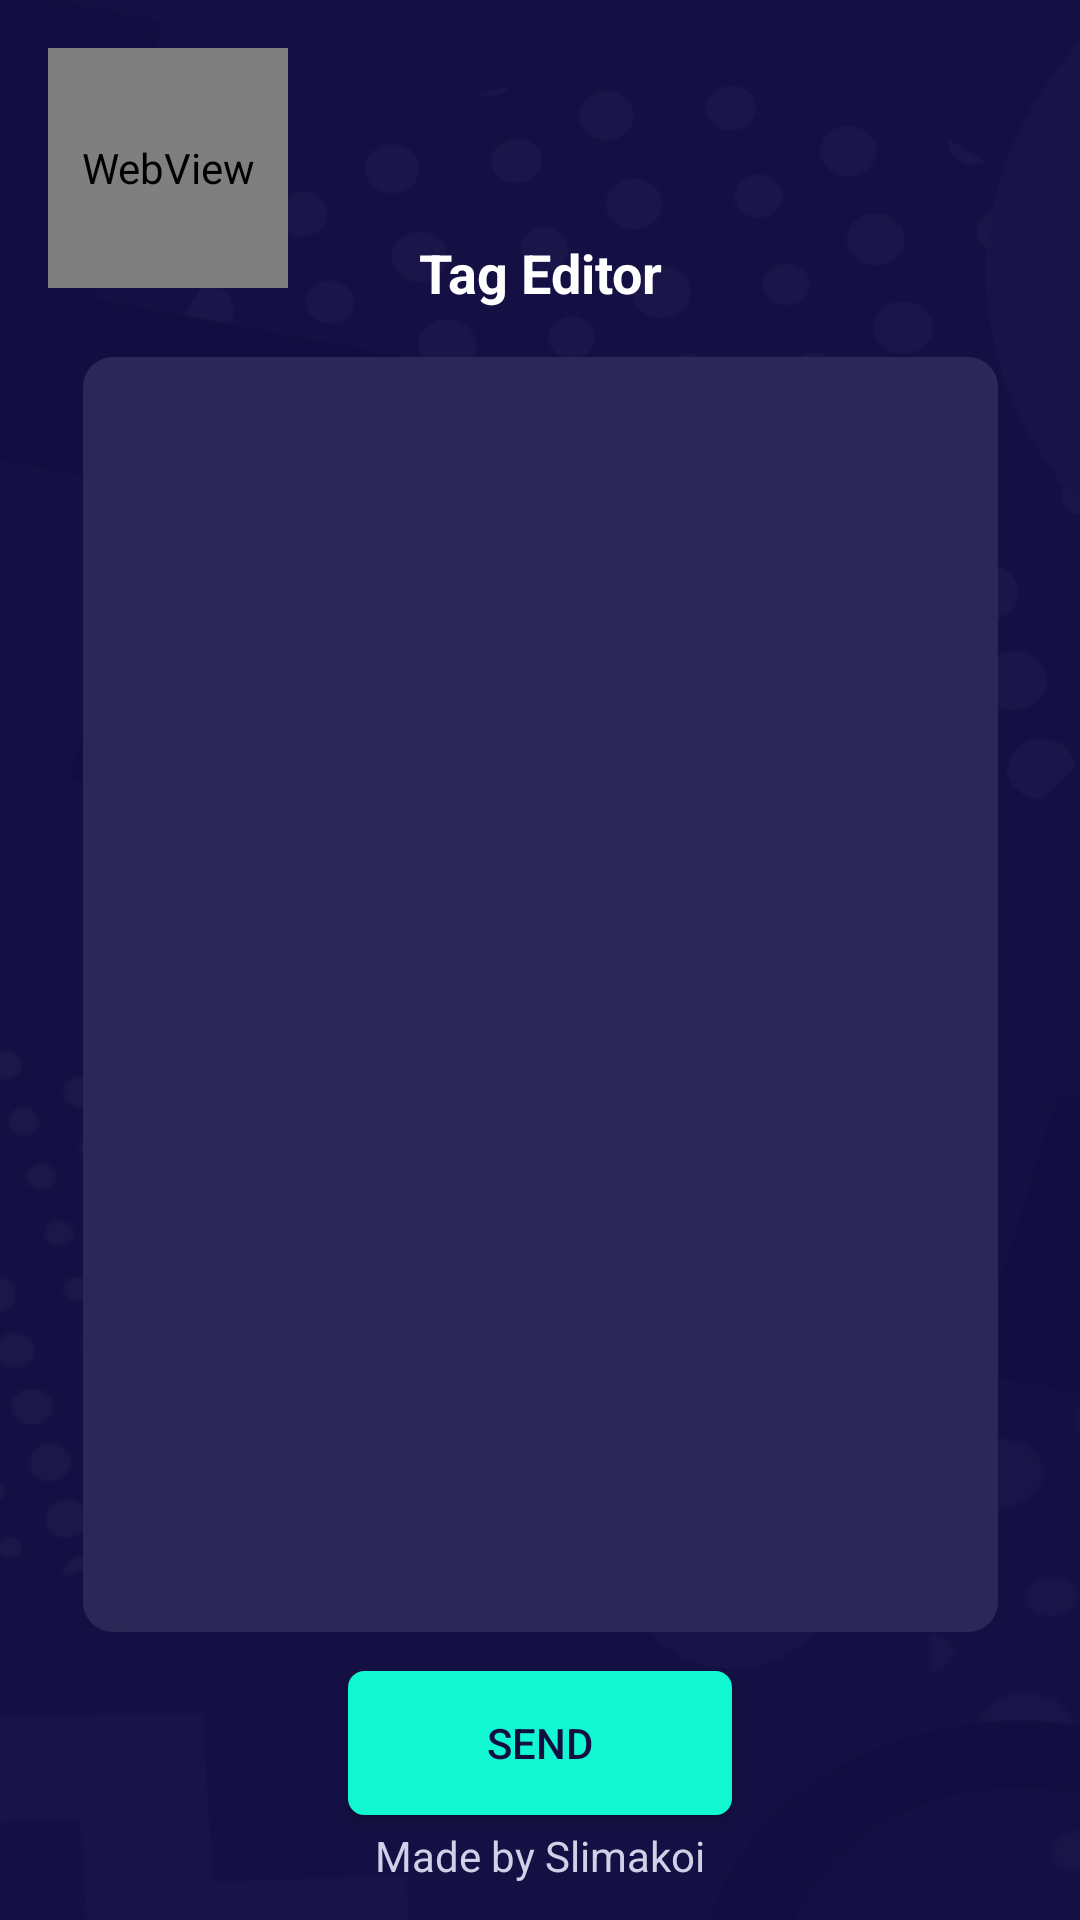

Android layout source for this screen:
<!-- AndroidManifest.xml: application theme AppBgTheme -->
<!-- res/layout/activity_edit_titles.xml -->
<?xml version="1.0" encoding="utf-8"?>
<androidx.constraintlayout.widget.ConstraintLayout
    android:id="@id/EditTitlesActivityLayout"
    android:padding="6.0dip"
    android:layout_width="fill_parent"
    android:layout_height="fill_parent"
    xmlns:android="http://schemas.android.com/apk/res/android"
    xmlns:app="http://schemas.android.com/apk/res-auto">
    <TextView
        android:textColor="#ffd0d0e8"
        android:autoLink="web"
        android:linksClickable="true"
        android:id="@id/infoTxtCredits3"
        android:layout_width="wrap_content"
        android:layout_height="wrap_content"
        android:layout_marginBottom="6.0dip"
        android:text="Made by Slimakoi"
        app:layout_constraintBottom_toBottomOf="parent"
        app:layout_constraintEnd_toEndOf="parent"
        app:layout_constraintHorizontal_bias="0.5"
        app:layout_constraintStart_toStartOf="parent"
        app:layout_constraintTop_toTopOf="parent"
        app:layout_constraintVertical_bias="1.0" />
    <TextView
        android:textSize="20.0sp"
        android:textColor="@color/accent"
        android:gravity="center|left"
        android:id="@id/aminoName"
        android:layout_width="wrap_content"
        android:layout_height="48.0dip"
        android:layout_marginStart="18.0dip"
        app:layout_constraintBottom_toTopOf="@id/aminoCreation"
        app:layout_constraintStart_toEndOf="@id/aminoImage"
        app:layout_constraintTop_toTopOf="@id/aminoImage" />
    <WebView
        android:id="@id/aminoImage"
        android:layout_width="80.0dip"
        android:layout_height="80.0dip"
        android:layout_marginTop="10.0dip"
        android:scaleType="centerCrop"
        android:layout_marginStart="10.0dip"
        app:layout_constraintBottom_toBottomOf="parent"
        app:layout_constraintEnd_toEndOf="parent"
        app:layout_constraintHorizontal_bias="0.0"
        app:layout_constraintStart_toStartOf="parent"
        app:layout_constraintTop_toTopOf="parent"
        app:layout_constraintVertical_bias="0.0" />
    <TextView
        android:textSize="15.0sp"
        android:textColor="#ffb3aeca"
        android:gravity="center|left"
        android:id="@id/aminoCreation"
        android:layout_width="wrap_content"
        android:layout_height="24.0dip"
        android:layout_marginStart="18.0dip"
        app:layout_constraintBottom_toBottomOf="@id/aminoImage"
        app:layout_constraintEnd_toEndOf="parent"
        app:layout_constraintHorizontal_bias="0.0"
        app:layout_constraintStart_toEndOf="@id/aminoImage"
        app:layout_constraintTop_toBottomOf="@id/aminoName"
        app:layout_constraintVertical_bias="0.0" />
    <Button
        android:textColor="#ff130e41"
        android:id="@id/buttonSend"
        android:background="@drawable/buttongradient"
        android:focusable="true"
        android:clickable="true"
        android:layout_width="128.0dip"
        android:layout_height="48.0dip"
        android:text="@string/send"
        android:textAlignment="center"
        app:layout_constraintBottom_toBottomOf="parent"
        app:layout_constraintEnd_toEndOf="parent"
        app:layout_constraintHorizontal_bias="0.5"
        app:layout_constraintStart_toStartOf="parent"
        app:layout_constraintTop_toTopOf="parent"
        app:layout_constraintVertical_bias="0.95" />
    <TextView
        android:textSize="18.0sp"
        android:textStyle="bold"
        android:textColor="@color/white"
        android:id="@id/idtagtitle"
        android:layout_width="wrap_content"
        android:layout_height="wrap_content"
        android:layout_marginBottom="16.0dip"
        android:text="@string/tageditor"
        app:layout_constraintBottom_toTopOf="@id/idtagviewer"
        app:layout_constraintEnd_toEndOf="parent"
        app:layout_constraintStart_toStartOf="parent" />
    <ScrollView
        android:layout_gravity="center"
        android:id="@id/idtagviewer"
        android:background="@drawable/windowstyle2"
        android:padding="10.0dip"
        android:layout_width="305.0dip"
        android:layout_height="425.0dip"
        app:layout_constraintBottom_toBottomOf="parent"
        app:layout_constraintEnd_toEndOf="parent"
        app:layout_constraintStart_toStartOf="parent"
        app:layout_constraintTop_toTopOf="parent"
        app:layout_constraintVertical_bias="0.556">
        <RadioGroup
            android:theme="@style/AppTheme"
            android:id="@id/radioGroupTitles"
            android:layout_width="fill_parent"
            android:layout_height="wrap_content" />
    </ScrollView>
</androidx.constraintlayout.widget.ConstraintLayout>
<!-- resources referenced by this layout -->
<resources>
  <color name="accent">#ffffffff</color>
  <color name="white">#ffffffff</color>
  <string name="send">Send</string>
  <string name="tageditor">Tag Editor</string>
  <style name="AppTheme" parent="@style/Theme.AppCompat.DayNight.NoActionBar" />
  <style name="Theme.AppCompat.DayNight.NoActionBar" parent="@style/Theme.AppCompat.NoActionBar" />
  <style name="Theme.AppCompat" parent="@style/Base.Theme.AppCompat" />
  <style name="Base.Theme.AppCompat" parent="@style/Base.V22.Theme.AppCompat" />
  <style name="Platform.AppCompat" parent="@style/Platform.V21.AppCompat" />
  <style name="Widget.AppCompat.TextView" parent="@style/Base.Widget.AppCompat.TextView" />
  <style name="Widget.AppCompat.ActionButton" parent="@style/Base.Widget.AppCompat.ActionButton" />
  <style name="Widget.AppCompat.ActionMode" parent="@style/Base.Widget.AppCompat.ActionMode" />
  <style name="AlertDialog.AppCompat" parent="@style/Base.AlertDialog.AppCompat" />
  <style name="Widget.AppCompat.ButtonBar" parent="@style/Base.Widget.AppCompat.ButtonBar" />
  <style name="Widget.AppCompat.Button" parent="@style/Base.Widget.AppCompat.Button" />
  <style name="Widget.AppCompat.Button.Small" parent="@style/Base.Widget.AppCompat.Button.Small" />
  <color name="accent_material_dark">#ff11f7d1</color>
  <color name="background_floating_material_dark">@android:color/transparent</color>
  <color name="button_material_dark">#ff5a595b</color>
  <color name="ripple_material_dark">#33ffffff</color>
  <color name="error_color_material_dark">#ffff7043</color>
  <color name="primary_material_dark">@color/material_grey_900</color>
  <color name="primary_dark_material_dark">@android:color/black</color>
  <style name="ThemeOverlay.AppCompat.Dialog" parent="@style/Base.ThemeOverlay.AppCompat.Dialog" />
  <style name="Widget.AppCompat.EditText" parent="@style/Base.Widget.AppCompat.EditText" />
  <style name="Widget.AppCompat.ImageButton" parent="@style/Base.Widget.AppCompat.ImageButton" />
  <style name="Widget.AppCompat.ListMenuView" parent="@style/Base.Widget.AppCompat.ListMenuView" />
  <style name="Widget.AppCompat.ListPopupWindow" parent="@style/Base.Widget.AppCompat.ListPopupWindow" />
  <style name="Theme.AppCompat.CompactMenu" parent="@style/Base.Theme.AppCompat.CompactMenu" />
  <style name="Widget.AppCompat.PopupMenu" parent="@style/Base.Widget.AppCompat.PopupMenu" />
  <style name="Widget.AppCompat.RatingBar" parent="@style/Base.Widget.AppCompat.RatingBar" />
  <style name="Widget.AppCompat.RatingBar.Small" parent="@style/Base.Widget.AppCompat.RatingBar.Small" />
  <style name="Widget.AppCompat.SearchView" parent="@style/Base.Widget.AppCompat.SearchView" />
  <style name="Widget.AppCompat.SeekBar" parent="@style/Base.Widget.AppCompat.SeekBar" />
  <style name="Widget.AppCompat.Spinner" parent="@style/Base.Widget.AppCompat.Spinner" />
  <style name="TextAppearance.AppCompat.Subhead" parent="@style/Base.TextAppearance.AppCompat.Subhead" />
  <style name="TextAppearance.AppCompat.Body1" parent="@style/Base.TextAppearance.AppCompat.Body1" />
  <style name="Widget.AppCompat.Toolbar" parent="@style/Base.Widget.AppCompat.Toolbar" />
  <color name="foreground_material_light">#ffffffff</color>
  <style name="Base.Widget.AppCompat.TextView" parent="@android:style/Widget.Material.TextView" />
  <style name="Widget.AppCompat.Spinner.DropDown" parent="@style/Widget.AppCompat.Spinner" />
  <style name="Base.Widget.AppCompat.ButtonBar" parent="@android:style/Widget.Material.ButtonBar" />
  <style name="Base.Widget.AppCompat.Button" parent="@android:style/Widget.Material.Button" />
  <color name="material_grey_900">#ff212121</color>
  <style name="Base.Widget.AppCompat.ImageButton" parent="@android:style/Widget.Material.ImageButton" />
  <style name="Base.Widget.AppCompat.PopupMenu" parent="@android:style/Widget.Material.PopupMenu" />
  <style name="Base.Widget.AppCompat.RatingBar" parent="@android:style/Widget.Material.RatingBar" />
</resources>
